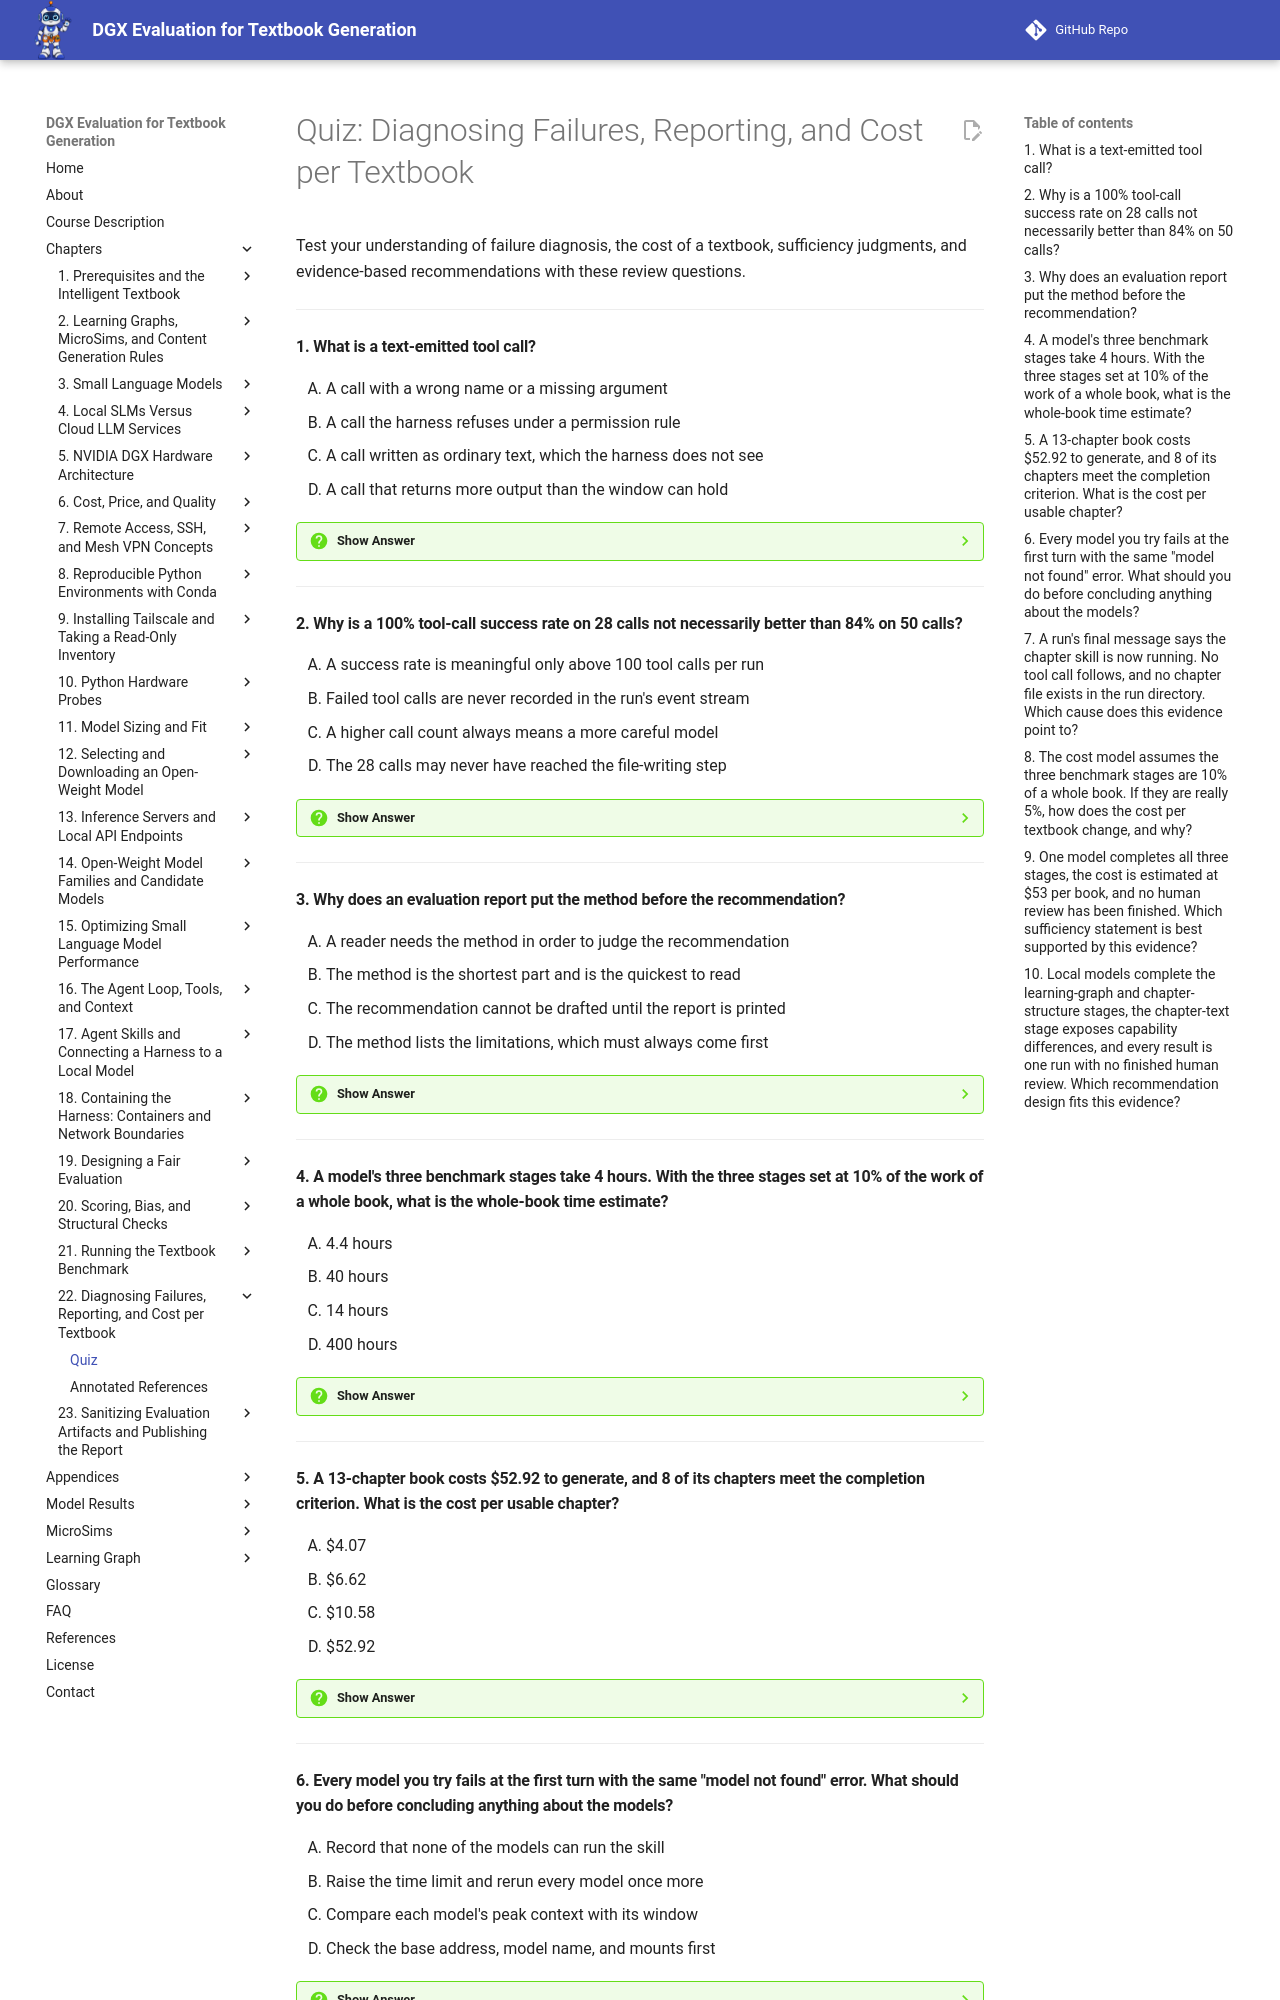

repository: dmccreary/dgx-eval · page: chapters/22-diagnosis-and-reporting/quiz/index.html · generator: mkdocs

# Quiz: Diagnosing Failures, Reporting, and Cost per Textbook

Test your understanding of failure diagnosis, the cost of a textbook, sufficiency judgments, and evidence-based recommendations with these review questions.

---

#### 1. What is a text-emitted tool call?

<div class="upper-alpha" markdown>
1. A call with a wrong name or a missing argument
2. A call the harness refuses under a permission rule
3. A call written as ordinary text, which the harness does not see
4. A call that returns more output than the window can hold
</div>

??? question "Show Answer"
    The correct answer is **C**. A text-emitted tool call is a tool call that the model writes out as ordinary text in its reply, in the shape of a call but not as a call. The harness sees no tool call and treats the reply as a final answer, so the run ends. Its signature is a run of one turn whose last message contains something that looks like a call. A call with a wrong name or a missing argument is a malformed tool call, which is usually recoverable.

    **Concept Tested:** Text-Emitted Tool Call

    **See:** [Malformed Tool Call and Text-Emitted Tool Call](index.md#malformed-tool-call-and-text-emitted-tool-call)

---

#### 2. Why is a 100% tool-call success rate on 28 calls not necessarily better than 84% on 50 calls?

<div class="upper-alpha" markdown>
1. A success rate is meaningful only above 100 tool calls per run
2. Failed tool calls are never recorded in the run's event stream
3. A higher call count always means a more careful model
4. The 28 calls may never have reached the file-writing step
</div>

??? question "Show Answer"
    The correct answer is **D**. The tool call count, the failed tool calls, and the success rate all come straight from the event stream, and a number alone does not diagnose. 100% success on 28 calls is not better than 84% on 50 if the 28 calls never reached the step that writes the file. The count is the prompt for a question, and the event stream holds the answer: what the calls did, and whether the work was finished.

    **Concept Tested:** Tool-Call Success Rate

    **See:** [Tool Call Count, Failed Tool Calls, and Tool-Call Success Rate](index.md#tool-call-count-failed-tool-calls-and-tool-call-success-rate)

---

#### 3. Why does an evaluation report put the method before the recommendation?

<div class="upper-alpha" markdown>
1. A reader needs the method in order to judge the recommendation
2. The method is the shortest part and is the quickest to read
3. The recommendation cannot be drafted until the report is printed
4. The method lists the limitations, which must always come first
</div>

??? question "Show Answer"
    The correct answer is **A**. A report structure is the order of an evaluation report's parts: question, method, results, limitations, recommendation. The order matters because each part answers a reader's question in turn. A reader who meets the recommendation before the method has nothing to judge it with, and a report that puts limitations after a confident recommendation has buried the part that tempers it. Limitations are their own part, placed before the recommendation, not inside the method.

    **Concept Tested:** Report Structure

    **See:** [Evaluation Report and Report Structure](index.md#evaluation-report-and-report-structure)

---

#### 4. A model's three benchmark stages take 4 hours. With the three stages set at 10% of the work of a whole book, what is the whole-book time estimate?

<div class="upper-alpha" markdown>
1. 4.4 hours
2. 40 hours
3. 14 hours
4. 400 hours
</div>

??? question "Show Answer"
    The correct answer is **B**. A whole-book time estimate extrapolates from the measured stages. The three benchmark stages were set at 10% of the work of a whole book, so the estimate is the three-stage time divided by 0.10: 4 hours ÷ 0.10 is 40 hours of machine time. The figure rests on an assumption about stages that have not been run, so treat it as a model to adjust. If the three stages were 5% of the book, the estimate would double.

    **Concept Tested:** Whole-Book Time Estimate

    **See:** [Time Breakdown and Whole-Book Time Estimate](index.md#time-breakdown-and-whole-book-time-estimate)

---

#### 5. A 13-chapter book costs $52.92 to generate, and 8 of its chapters meet the completion criterion. What is the cost per usable chapter?

<div class="upper-alpha" markdown>
1. $4.07
2. $6.62
3. $10.58
4. $52.92
</div>

??? question "Show Answer"
    The correct answer is **B**. Quality-adjusted cost corrects the cost for how much of the output is usable. One way to express it is the cost per usable chapter: the generation cost divided by the chapters that met the completion criterion. Here $52.92 ÷ 8 is about $6.62. Dividing by all 13 chapters gives $4.07, which prices chapters that were never written. A cheap model that leaves chapters unwritten is more expensive per chapter than its speed suggests.

    **Concept Tested:** Quality-Adjusted Cost

    **See:** [Service Price Calculation and Quality-Adjusted Cost](index.md#service-price-calculation-and-quality-adjusted-cost)

---

#### 6. Every model you try fails at the first turn with the same "model not found" error. What should you do before concluding anything about the models?

<div class="upper-alpha" markdown>
1. Record that none of the models can run the skill
2. Raise the time limit and rerun every model once more
3. Compare each model's peak context with its window
4. Check the base address, model name, and mounts first
</div>

??? question "Show Answer"
    The correct answer is **D**. Harness misconfiguration is a fault in how the harness was set up and not in the model: a wrong address, a model name the server does not have, a skill folder that was not mounted, or a permission rule that stalls. Its signature is a failure at the very first turn, for every model, with an error that names the configuration. A failure identical across all models is a configuration fault until shown otherwise, so check the setup before blaming any model.

    **Concept Tested:** Harness Misconfiguration

    **See:** [Context Overflow and Harness Misconfiguration](index.md#context-overflow-and-harness-misconfiguration)

---
